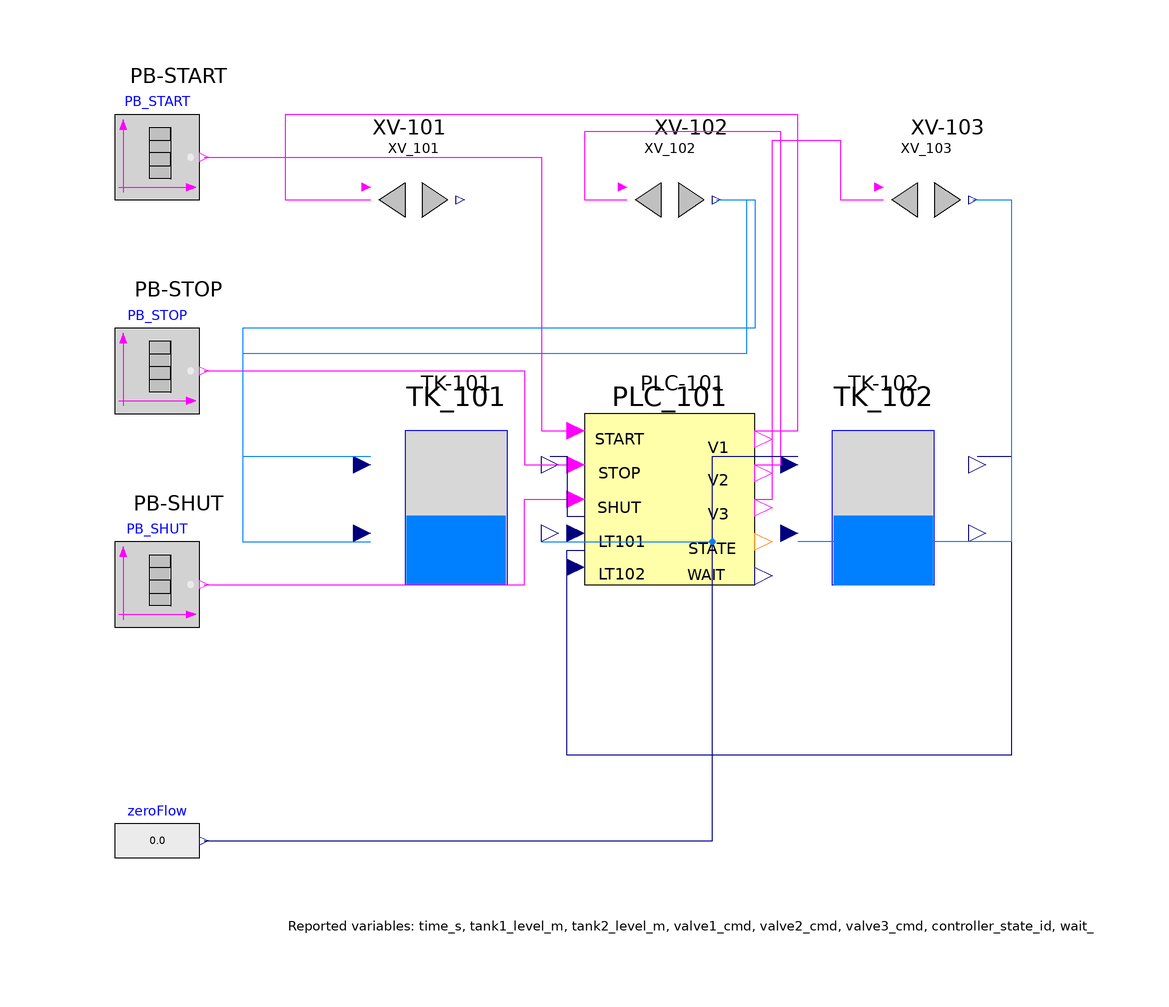

Above is the diagram view of the following Modelica model: its components placed by their Placement annotations and its connect equations drawn as lines.

model TwoTankSequenceSystem
  parameter Modelica.Units.SI.Area A1=1.2;
  parameter Modelica.Units.SI.Area A2=1.4;
  parameter Modelica.Units.SI.Height tankHeight=1.0;
  parameter Modelica.Units.SI.Height initialLevel1=0.05;
  parameter Modelica.Units.SI.Height initialLevel2=0.05;
  parameter Modelica.Units.SI.Height T1_High=0.80;
  parameter Modelica.Units.SI.Height T1_Low=0.05;
  parameter Modelica.Units.SI.Height T2_Low=0.05;
  parameter Modelica.Units.SI.VolumeFlowRate qFill=0.006;
  parameter Modelica.Units.SI.VolumeFlowRate qTransfer=0.0045;
  parameter Modelica.Units.SI.VolumeFlowRate qDrain=0.0050;
  parameter Modelica.Units.SI.Time scanPeriod=0.1;
  parameter Modelica.Units.SI.Time waitAfterFill=10.0;
  parameter Modelica.Units.SI.Time waitAfterTransfer=12.0;
  parameter Modelica.Units.SI.Time waitAfterDrain=8.0;
  parameter Modelica.Units.SI.Time cmdWidth=2*scanPeriod;

  Modelica.Blocks.Sources.BooleanTable PB_START(table={20,20 + cmdWidth,280,280 + cmdWidth}, startValue=false) annotation(Placement(transformation(extent={{-120,70},{-100,90}})));
  Modelica.Blocks.Sources.BooleanTable PB_STOP(table={220,220 + cmdWidth,650,650 + cmdWidth}, startValue=false) annotation(Placement(transformation(extent={{-120,20},{-100,40}})));
  Modelica.Blocks.Sources.BooleanTable PB_SHUT(table={700,700 + cmdWidth}, startValue=false) annotation(Placement(transformation(extent={{-120,-30},{-100,-10}})));

  PLC101 PLC_101(scanPeriod=scanPeriod, T1_High=T1_High, T1_Low=T1_Low, T2_Low=T2_Low, waitAfterFill=waitAfterFill, waitAfterTransfer=waitAfterTransfer, waitAfterDrain=waitAfterDrain) annotation(Placement(transformation(extent={{-10,-20},{30,20}})));
  IdealOnOffValve XV_101(nominalFlow=qFill) annotation(Placement(transformation(extent={{-60,60},{-40,80}})));
  IdealOnOffValve XV_102(nominalFlow=qTransfer) annotation(Placement(transformation(extent={{0,60},{20,80}})));
  IdealOnOffValve XV_103(nominalFlow=qDrain) annotation(Placement(transformation(extent={{60,60},{80,80}})));
  TankInventory TK_101(crossSectionArea=A1, initialLevel=initialLevel1, minLevel=0.0, maxLevel=tankHeight) annotation(Placement(transformation(extent={{-60,-20},{-20,20}})));
  TankInventory TK_102(crossSectionArea=A2, initialLevel=initialLevel2, minLevel=0.0, maxLevel=tankHeight) annotation(Placement(transformation(extent={{40,-20},{80,20}})));
  Modelica.Blocks.Sources.RealExpression zeroFlow(y=0.0) annotation(Placement(transformation(extent={{-120,-90},{-100,-70}})));

  Real time_s;
  Real tank1_level_m;
  Real tank2_level_m;
  Boolean valve1_cmd;
  Boolean valve2_cmd;
  Boolean valve3_cmd;
  Integer controller_state_id;
  Real wait_remaining_s;
equation
  time_s = time;
  tank1_level_m = TK_101.level_m;
  tank2_level_m = TK_102.level_m;
  valve1_cmd = PLC_101.valve1_cmd;
  valve2_cmd = PLC_101.valve2_cmd;
  valve3_cmd = PLC_101.valve3_cmd;
  controller_state_id = PLC_101.controller_state_id;
  wait_remaining_s = PLC_101.wait_remaining_s;

  connect(PB_START.y, PLC_101.startButton) annotation(Line(points={{-99,80},{-20,80},{-20,16},{-10,16}}, color={255,0,255}));
  connect(PB_STOP.y, PLC_101.stopButton) annotation(Line(points={{-99,30},{-24,30},{-24,8},{-10,8}}, color={255,0,255}));
  connect(PB_SHUT.y, PLC_101.shutButton) annotation(Line(points={{-99,-20},{-24,-20},{-24,0},{-10,0}}, color={255,0,255}));
  connect(TK_101.level_m, PLC_101.LT101_level_m) annotation(Line(points={{-18,10},{-14,10},{-14,-4},{-10,-4}}, color={0,0,127}));
  connect(TK_102.level_m, PLC_101.LT102_level_m) annotation(Line(points={{82,10},{90,10},{90,-60},{-14,-60},{-14,-12},{-10,-12}}, color={0,0,127}));

  connect(PLC_101.valve1_cmd, XV_101.openCmd) annotation(Line(points={{30,16},{40,16},{40,90},{-80,90},{-80,70},{-60,70}}, color={255,0,255}));
  connect(PLC_101.valve2_cmd, XV_102.openCmd) annotation(Line(points={{30,8},{36,8},{36,86},{-10,86},{-10,70},{0,70}}, color={255,0,255}));
  connect(PLC_101.valve3_cmd, XV_103.openCmd) annotation(Line(points={{30,0},{34,0},{34,84},{50,84},{50,70},{60,70}}, color={255,0,255}));

  connect(XV_101.flow_m3s, TK_101.inflow_m3s) annotation(Line(points={{21,70},{30,70},{30,40},{-90,40},{-90,10},{-60,10}}, color={0,127,255}));
  connect(XV_102.flow_m3s, TK_101.outflowRequest_m3s) annotation(Line(points={{21,70},{28,70},{28,34},{-90,34},{-90,-10},{-60,-10}}, color={0,127,255}));
  connect(TK_101.outflowActual_m3s, TK_102.inflow_m3s) annotation(Line(points={{-20,-10},{20,-10},{20,10},{40,10}}, color={0,127,255}));
  connect(XV_103.flow_m3s, TK_102.outflowRequest_m3s) annotation(Line(points={{81,70},{90,70},{90,-10},{40,-10}}, color={0,127,255}));
  connect(zeroFlow.y, TK_102.inflow_m3s) annotation(Line(points={{-99,-80},{20,-80},{20,10},{40,10}}, color={0,0,127}));

  annotation(
    experiment(StartTime=0, StopTime=900, Tolerance=1e-06, Interval=0.1),
    Diagram(graphics={Text(extent={{-132,96},{-78,102}}, textString="PB-START"),Text(extent={{-132,46},{-78,52}}, textString="PB-STOP"),Text(extent={{-132,-4},{-78,2}}, textString="PB-SHUT"),Text(extent={{-72,84},{-30,90}}, textString="XV-101"),Text(extent={{-6,84},{36,90}}, textString="XV-102"),Text(extent={{54,84},{96,90}}, textString="XV-103"),Text(extent={{-64,24},{-16,30}}, textString="TK-101"),Text(extent={{36,24},{84,30}}, textString="TK-102"),Text(extent={{-8,24},{34,30}}, textString="PLC-101"),Text(extent={{-82,-104},{112,-96}}, textString="Reported variables: time_s, tank1_level_m, tank2_level_m, valve1_cmd, valve2_cmd, valve3_cmd, controller_state_id, wait_remaining_s")})
  );
end TwoTankSequenceSystem;